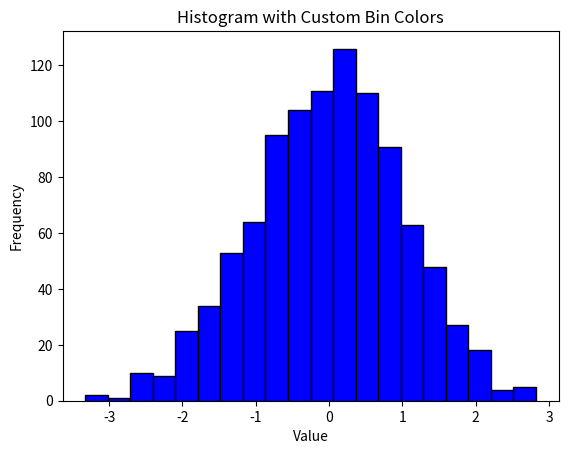
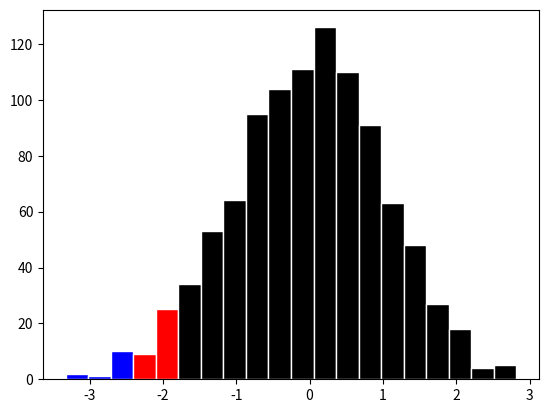

Reproduce these figures in Python, in order.
import matplotlib.pyplot as plt
import numpy as np

# Generate some random data
data = np.random.normal(loc=0, scale=1, size=1000)

# Create histogram with custom bin colors
plt.hist(data, bins=20, color='blue', edgecolor='black')
plt.xlabel('Value')
plt.ylabel('Frequency')
plt.title('Histogram with Custom Bin Colors')
plt.show()

color_list = []
fig, ax = plt.subplots()

N, bins, patches = ax.hist(data, edgecolor='white', bins = 20, linewidth=1)

for i in range(0,3):
    patches[i].set_facecolor('b')
for i in range(3,5):    
    patches[i].set_facecolor('r')
for i in range(5, len(patches)):
    patches[i].set_facecolor('black')

plt.show()






